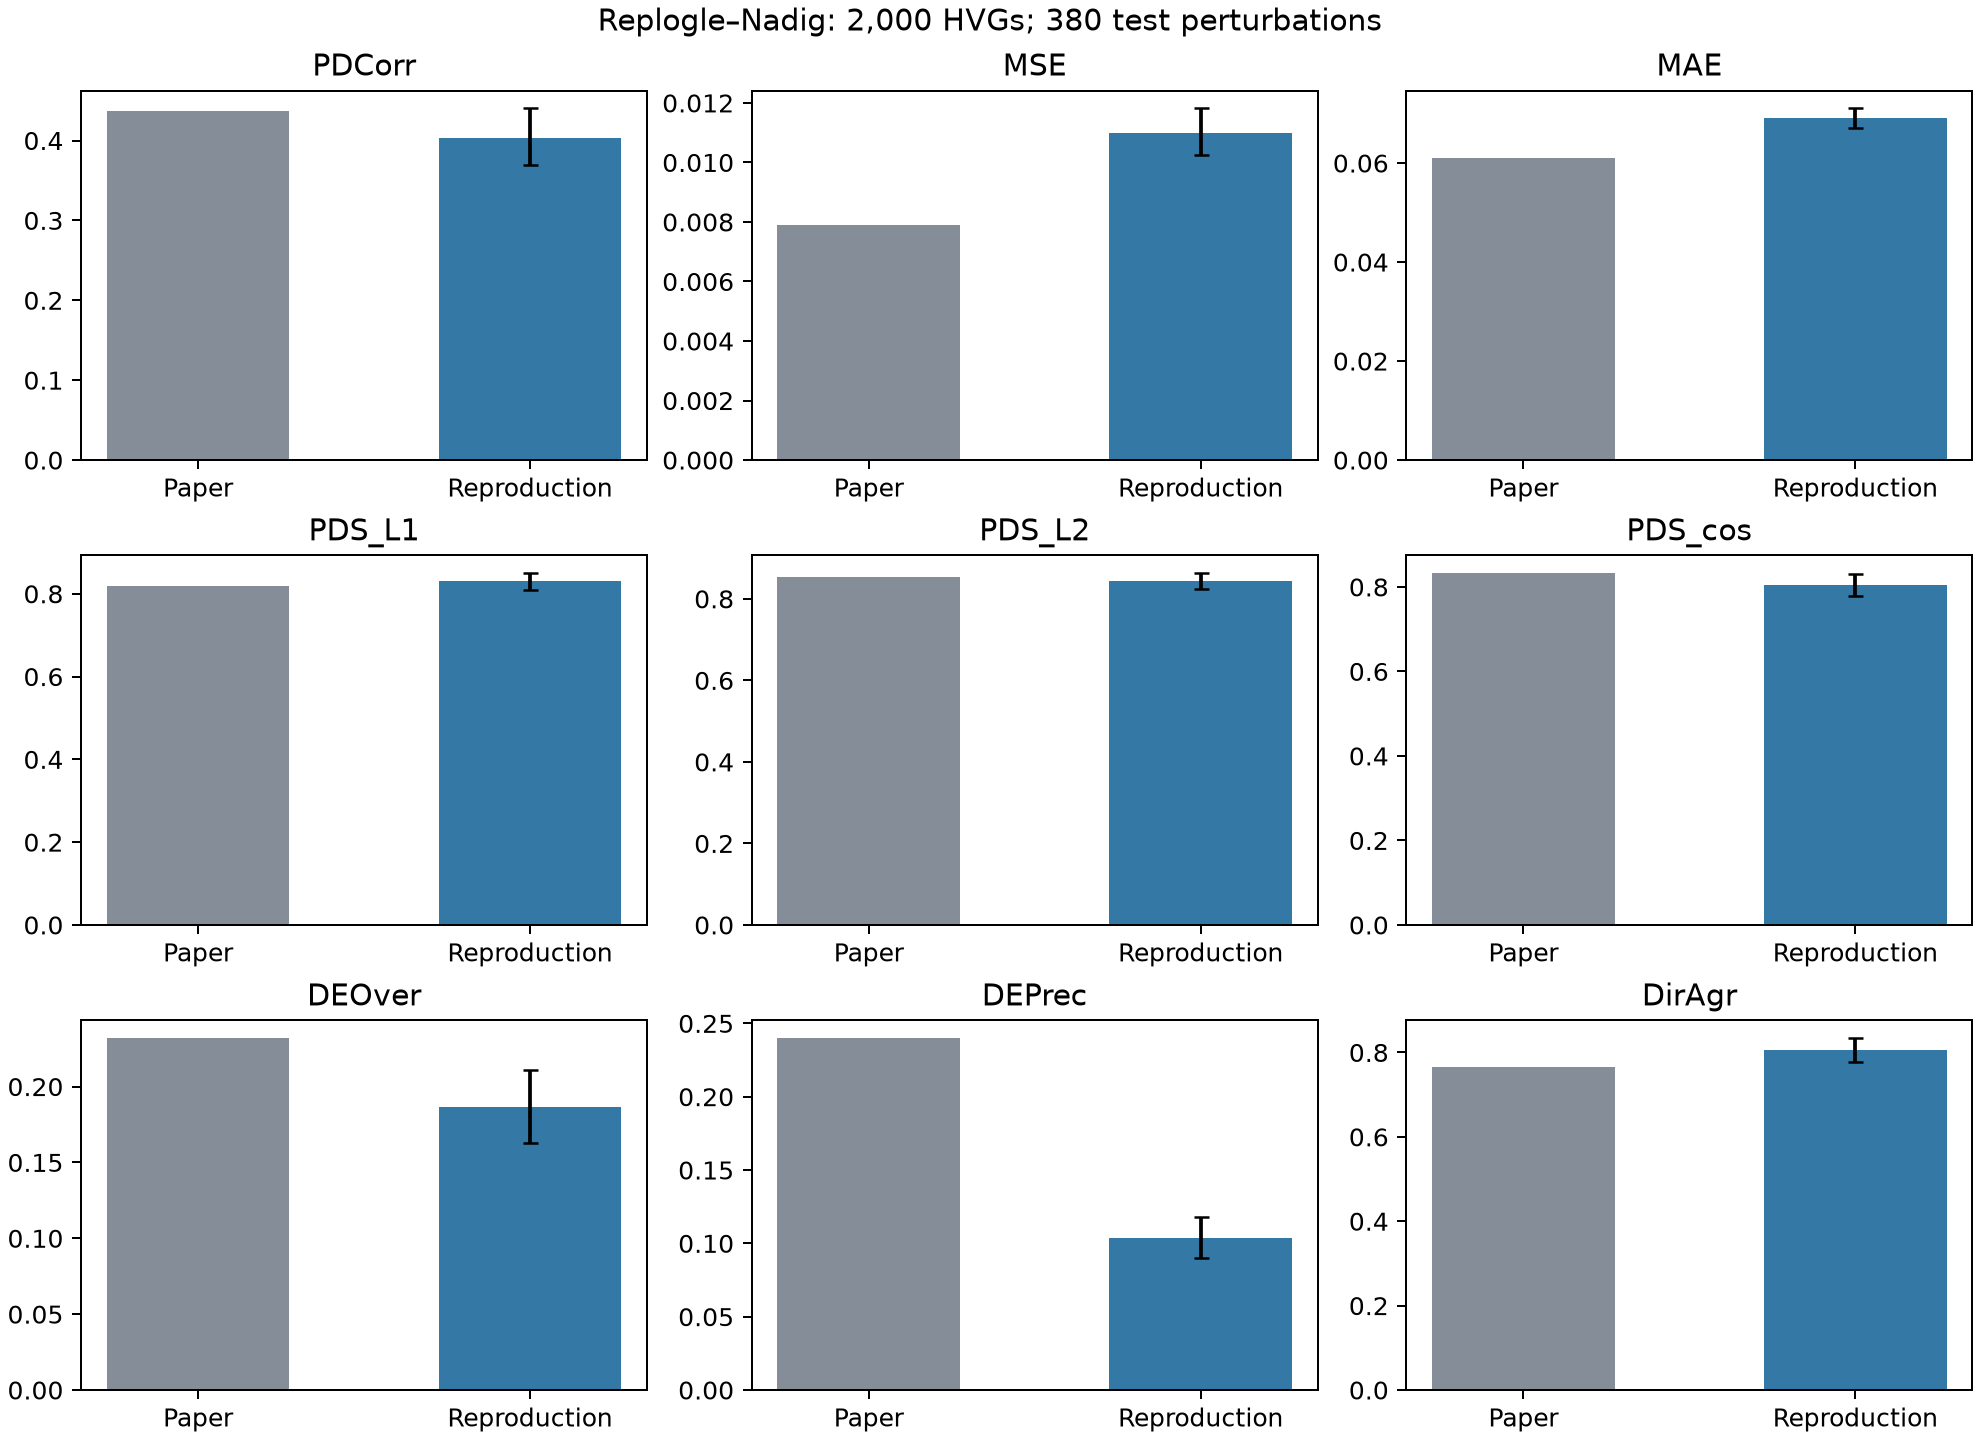

The table this chart was drawn from, first rows:
metric, paper, reproduction, CI_low, CI_high, valid_perturbations
PDCorr, 0.437, 0.4032, 0.3695, 0.4406, 380
MSE, 0.0079, 0.01099, 0.01024, 0.01183, 380
MAE, 0.061, 0.0691, 0.06708, 0.0711, 380
PDS_L1, 0.82, 0.8307, 0.8087, 0.8503, 380
PDS_L2, 0.853, 0.8441, 0.8238, 0.8635, 380
PDS_cos, 0.833, 0.8055, 0.7792, 0.8302, 380
DEOver, 0.232, 0.1864, 0.1626, 0.211, 380
DEPrec, 0.24, 0.1035, 0.08985, 0.1183, 380
DirAgr, 0.766, 0.8066, 0.7781, 0.8342, 320
